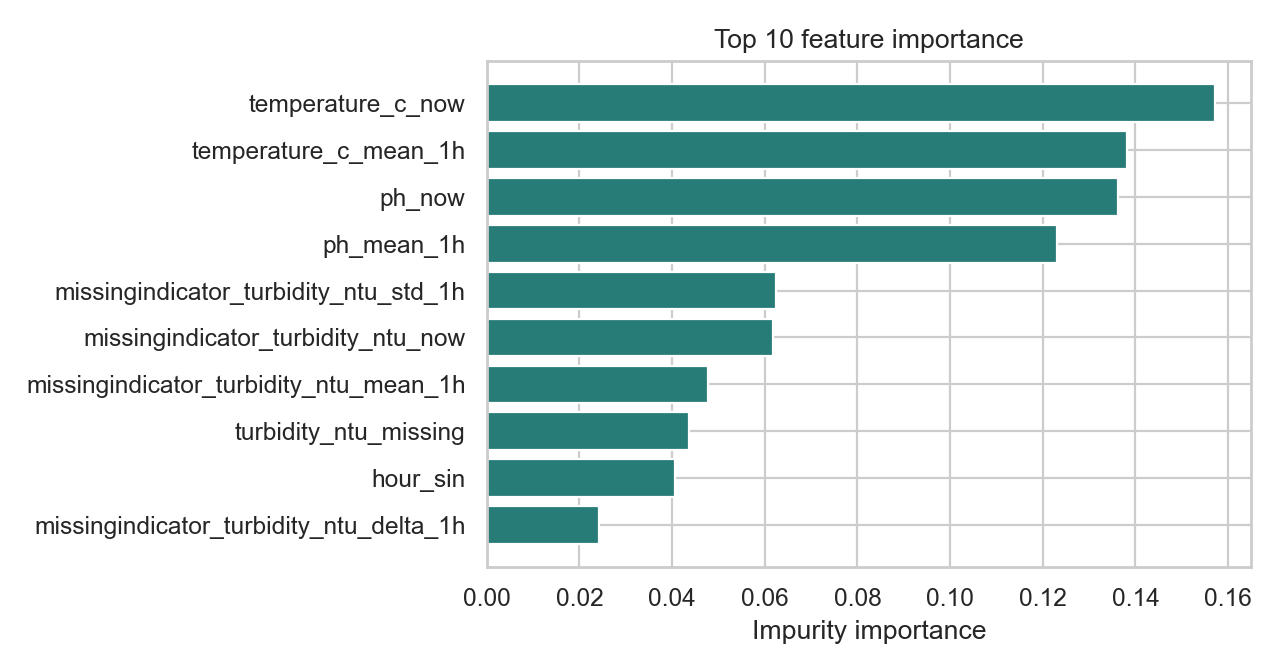

The table this chart was drawn from, first rows:
feature, importance
temperature_c_now, 0.1571
temperature_c_mean_1h, 0.1381
ph_now, 0.1362
ph_mean_1h, 0.1231
missingindicator_turbidity_ntu_std_1h, 0.06236
missingindicator_turbidity_ntu_now, 0.06175
missingindicator_turbidity_ntu_mean_1h, 0.04768
turbidity_ntu_missing, 0.04356
hour_sin, 0.04069
missingindicator_turbidity_ntu_delta_1h, 0.02418
temperature_c_delta_3h, 0.02373
missingindicator_turbidity_ntu_delta_3h, 0.02253
temperature_c_std_1h, 0.01847
turbidity_ntu_mean_1h, 0.01622
temperature_c_delta_1h, 0.01227
turbidity_ntu_std_1h, 0.01057
ph_std_1h, 0.01046
hour_cos, 0.00965
turbidity_ntu_now, 0.008044
ph_delta_3h, 0.006738
day_sin, 0.006707
day_cos, 0.005776
turbidity_ntu_delta_3h, 0.003318
turbidity_ntu_delta_1h, 0.003159
ph_delta_1h, 0.002698
missingindicator_ph_mean_1h, 0.0007927
missingindicator_temperature_c_mean_1h, 0.0007445
missingindicator_ph_delta_1h, 0.0006652
missingindicator_ph_std_1h, 0.0006284
missingindicator_ph_delta_3h, 0.0006246
missingindicator_temperature_c_std_1h, 0.0005912
missingindicator_temperature_c_delta_1h, 0.0005725
missingindicator_temperature_c_delta_3h, 0.0002828
temperature_c_missing, 0.0
ph_missing, 0.0
